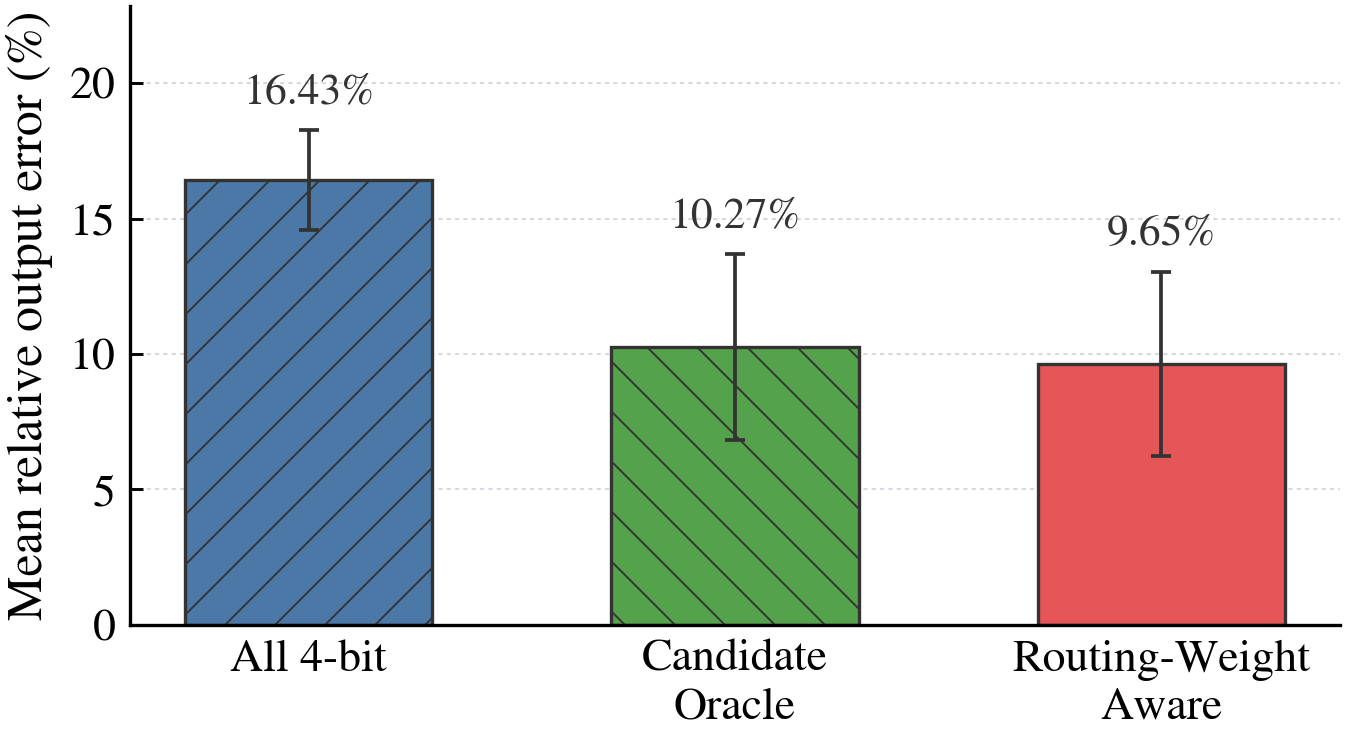

The data file committed next to this chart (first rows):
strategy, label, allocation_level, precision_by_rank, sample_count, mean_relative_l2_error, std_relative_l2_error, median_relative_l2_error, min_relative_l2_error, max_relative_l2_error, mean_cosine_similarity, mean_target_bits, mean_target_average_bits
uniform_q4, All 4-bit, routed_rank, 4/4/4/4/4/4/4/4/4/4, 100, 0.1643, 0.01853, 0.1691, 0.1083, 0.2767, 0.9865, 40.0, 4.0
oracle_q4, Candidate Oracle, per_sample_oracle, per-sample best, 100, 0.1027, 0.03427, 0.1066, 0.04103, 0.1766, 0.9942, 40.0, 4.0
pagedmoe_dynamic, Routing-Weight Aware, runtime_marginal_gain, per-sample marginal-gain, 100, 0.09647, 0.03397, 0.08967, 0.05379, 0.1733, 0.9948, 40.0, 4.0
